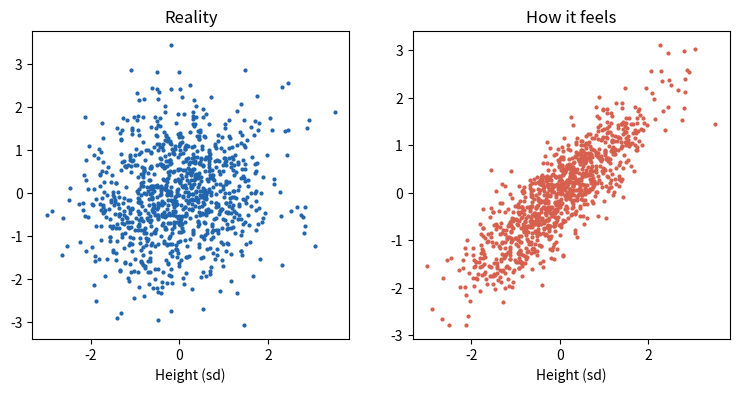

Recreate this plot in Python.
# Tall-Person Syndrome: the view from up there exaggerates the advantage.
import numpy as np
import matplotlib.pyplot as plt

real_slope = 0.1  # real association: outcome per sd of height
perceived = 0.8   # perceived importance per sd of height
rng = np.random.default_rng(110)

h = rng.normal(size=1000)
outcome = real_slope * h + rng.normal(size=1000)
feel = perceived * h + rng.normal(0, 0.5, 1000)
print(f"Correlation of height with the actual outcome: "
      f"{np.corrcoef(h, outcome)[0, 1]:.2f}")
print(f"With felt importance: {np.corrcoef(h, feel)[0, 1]:.2f}")

fig, ax = plt.subplots(1, 2, figsize=(9, 4), sharex=True)
ax[0].scatter(h, outcome, s=4, color="#2166ac")
ax[0].set_title("Reality")
ax[1].scatter(h, feel, s=4, color="#d6604d")
ax[1].set_title("How it feels")
for a in ax:
    a.set_xlabel("Height (sd)")
plt.show()
